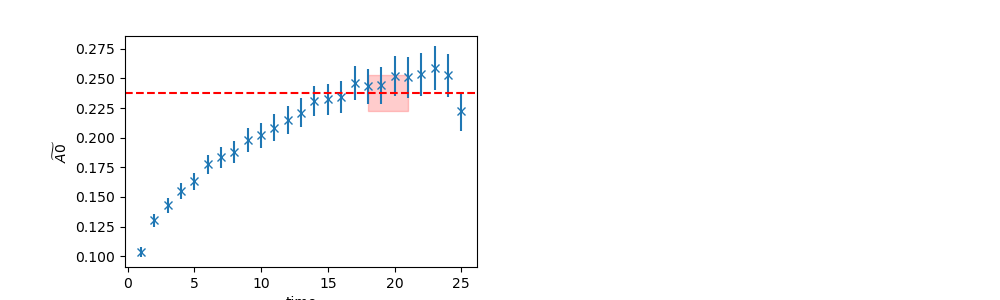

The table this chart was drawn from, first rows:
	EffectiveMass	Error	RegUp	RegLow
0	0.238	0.01523	22	18
